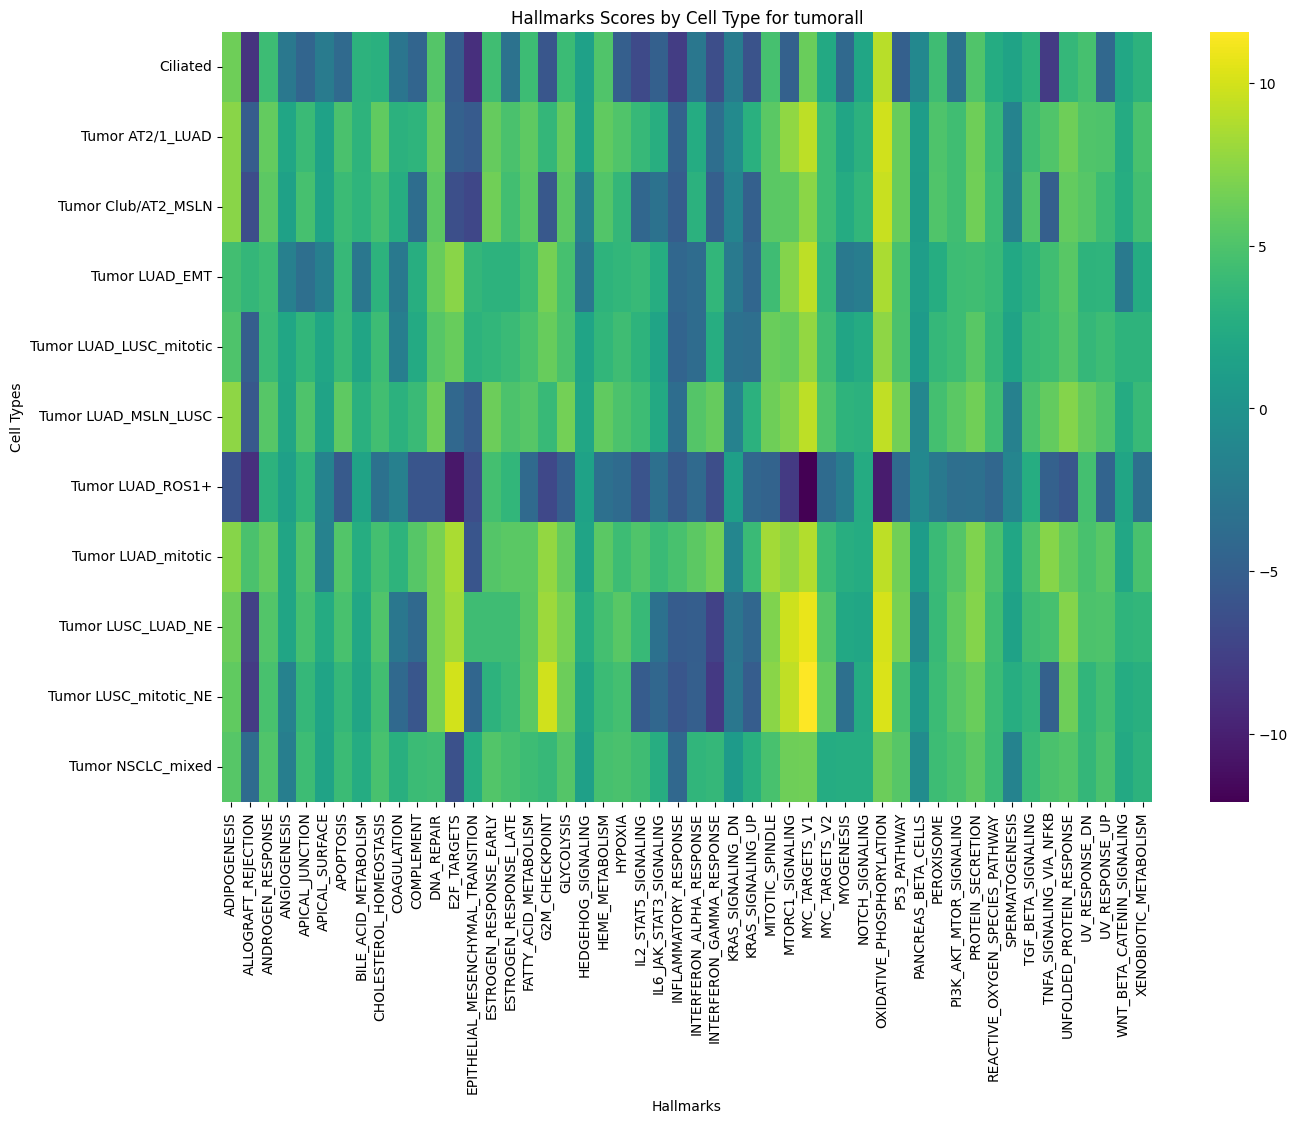

The file beside this chart, header and first rows:
cell_type, ADIPOGENESIS, ALLOGRAFT_REJECTION, ANDROGEN_RESPONSE, ANGIOGENESIS, APICAL_JUNCTION, APICAL_SURFACE, APOPTOSIS, BILE_ACID_METABOLISM, CHOLESTEROL_HOMEOSTASIS, COAGULATION, COMPLEMENT, DNA_REPAIR, E2F_TARGETS, EPITHELIAL_MESENCHYMAL_TRANSITION, ESTROGEN_RESPONSE_EARLY, ESTROGEN_RESPONSE_LATE, FATTY_ACID_METABOLISM, G2M_CHECKPOINT, GLYCOLYSIS, HEDGEHOG_SIGNALING, HEME_METABOLISM, HYPOXIA, IL2_STAT5_SIGNALING
Ciliated, 6.315, -8.657, 4.126, -2.589, -4.418, -2.368, -4.006, 3.08, 2.901, -2.877, -4.432, 5.226, -5.204, -8.862, 4.345, -3.123, 4.098, -5.755, 4.077, 1.36, 5.073, -4.986, -6.746
Tumor AT2/1_LUAD, 7.346, -5.202, 5.899, 1.895, 3.933, 1.568, 4.757, 3.238, 5.825, 3.006, 3.282, 6.024, -4.809, -5.343, 5.951, 4.808, 5.735, 3.573, 6.004, 1.54, 5.778, 5.024, 3.81
Tumor Club/AT2_MSLN, 7.415, -6.611, 5.631, 1.44, 4.555, 1.671, 4.045, 3.276, 4.498, 2.703, -3.751, 5.608, -6.372, -7.039, 6.449, 4.441, 5.556, -5.683, 5.647, -1.884, 5.136, 3.56, -4.273
Tumor LUAD_EMT, 4.425, 3.589, 4.172, -1.901, -3.512, -1.926, 3.77, -2.662, 3.137, -2.521, 2.794, 6.064, 7.374, 3.561, 3.082, 3.111, 4.051, 6.656, 4.638, -2.722, 3.224, 3.513, 3.897
Tumor LUAD_LUSC_mitotic, 5.002, -5.064, 3.91, 1.881, 3.5, 1.955, 3.817, 1.861, 4.11, -2.078, 2.25, 5.374, 6.09, 3.109, 3.473, 3.935, 4.668, 6.096, 4.75, 1.751, 3.48, 4.257, 3.215
Tumor LUAD_MSLN_LUSC, 7.519, -5.661, 5.352, 1.84, 5.002, 1.614, 5.669, 2.903, 4.4, 2.992, 3.965, 6.311, -4.146, -5.417, 6.235, 4.88, 5.372, 3.846, 6.58, 1.874, 5.761, 4.921, 4.164
Tumor LUAD_ROS1+, -5.91, -8.912, 3.133, 1.308, 3.4, -1.516, -5.479, 1.625, -3.299, -1.874, -5.88, -5.798, -10.56, -6.468, 4.541, 3.495, -4.019, -6.944, -5.109, 1.522, -3.411, -3.948, -5.958
Tumor LUAD_mitotic, 7.302, 4.825, 5.885, 1.793, 5.053, -1.554, 5.132, 2.592, 4.485, 3.217, 5.363, 6.677, 8.588, -5.885, 5.218, 5.501, 5.484, 7.775, 6.025, 1.736, 5.516, 4.162, 5.095
Tumor LUSC_LUAD_NE, 6.242, -7.467, 5.193, 1.861, 4.554, 2.392, 4.676, 2.051, 5.095, -2.666, -4.07, 6.687, 8.189, 4.182, 4.235, 4.229, 5.402, 8.104, 6.69, 2.693, 4.529, 5.445, 3.83
Tumor LUSC_mitotic_NE, 5.839, -7.924, 4.672, -1.579, 3.692, 1.702, 3.703, 1.814, 4.4, -4.096, -5.735, 6.707, 9.963, -4.365, 3.093, 3.993, 5.488, 9.851, 6.294, 1.864, 4.007, 4.508, -5.268
Tumor NSCLC_mixed, 5.317, -3.892, 5.062, -2.077, 4.144, 1.651, 4.06, 2.493, 4.663, 2.799, 4.032, 4.259, -6.231, 2.605, 5.195, 4.583, 4.122, 3.781, 5.275, 1.261, 4.582, 4.754, 4.237
